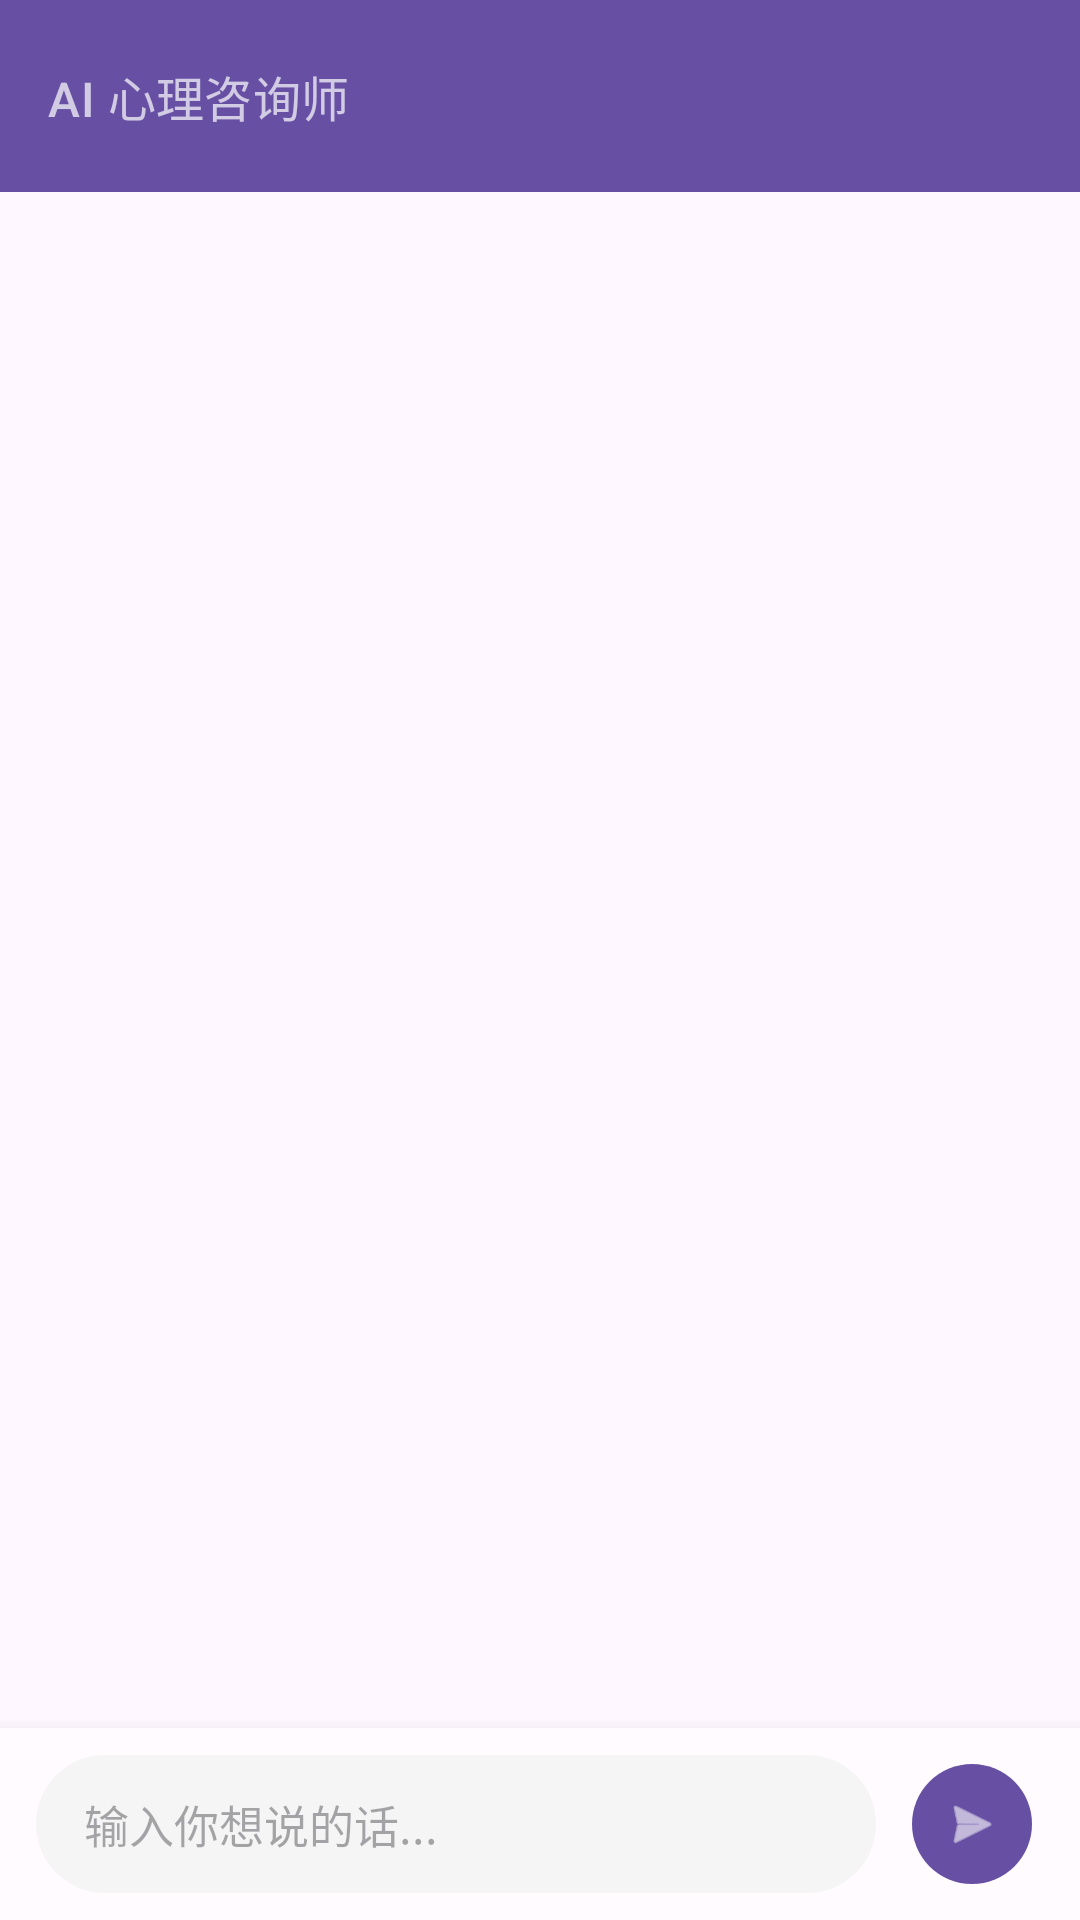

This screen was rendered from an Android layout file. Write that file and the resources it references.
<!-- AndroidManifest.xml: application theme Theme.PsychTest -->
<!-- res/layout/activity_chat.xml -->
<?xml version="1.0" encoding="utf-8"?>
<androidx.constraintlayout.widget.ConstraintLayout
    xmlns:android="http://schemas.android.com/apk/res/android"
    xmlns:app="http://schemas.android.com/apk/res-auto"
    android:layout_width="match_parent"
    android:layout_height="match_parent"
    android:background="@color/background">

    <com.google.android.material.appbar.MaterialToolbar
        android:id="@+id/toolbar"
        android:layout_width="match_parent"
        android:layout_height="?attr/actionBarSize"
        android:background="@color/primary"
        app:layout_constraintTop_toTopOf="parent"
        app:navigationIconTint="@color/white"
        app:subtitle="AI 心理咨询师"
        app:subtitleTextColor="#B3FFFFFF"
        app:titleTextColor="@color/white" />

    <androidx.recyclerview.widget.RecyclerView
        android:id="@+id/rvMessages"
        android:layout_width="match_parent"
        android:layout_height="0dp"
        android:clipToPadding="false"
        android:paddingTop="8dp"
        android:paddingBottom="8dp"
        app:layout_constraintBottom_toTopOf="@id/inputSection"
        app:layout_constraintTop_toBottomOf="@id/toolbar" />

    <LinearLayout
        android:id="@+id/inputSection"
        android:layout_width="match_parent"
        android:layout_height="wrap_content"
        android:background="@color/surface"
        android:elevation="8dp"
        android:gravity="center_vertical"
        android:orientation="horizontal"
        android:paddingHorizontal="12dp"
        android:paddingVertical="8dp"
        app:layout_constraintBottom_toBottomOf="parent">

        <com.google.android.material.textfield.TextInputEditText
            android:id="@+id/etMessage"
            android:layout_width="0dp"
            android:layout_height="wrap_content"
            android:layout_weight="1"
            android:background="@drawable/bg_input"
            android:hint="输入你想说的话..."
            android:imeOptions="actionSend"
            android:inputType="textMultiLine"
            android:maxLines="4"
            android:paddingHorizontal="16dp"
            android:paddingVertical="12dp"
            android:textSize="15sp" />

        <com.google.android.material.button.MaterialButton
            android:id="@+id/btnSend"
            style="@style/Widget.Material3.Button.IconButton.Filled"
            android:layout_width="48dp"
            android:layout_height="48dp"
            android:layout_marginStart="8dp"
            app:icon="@android:drawable/ic_menu_send"
            app:iconTint="@color/white" />

    </LinearLayout>

    <ProgressBar
        android:id="@+id/progressLoading"
        android:layout_width="wrap_content"
        android:layout_height="wrap_content"
        android:visibility="gone"
        app:layout_constraintBottom_toTopOf="@id/inputSection"
        app:layout_constraintEnd_toEndOf="parent"
        app:layout_constraintStart_toStartOf="parent"
        android:layout_marginBottom="8dp" />

</androidx.constraintlayout.widget.ConstraintLayout>
<!-- resources referenced by this layout -->
<resources>
  <color name="background">#FEF7FF</color>
  <color name="primary">#6750A4</color>
  <color name="surface">#FFFBFE</color>
  <color name="white">#FFFFFF</color>
  <!-- drawable bg_input (drawable) -->
  <?xml version="1.0" encoding="utf-8"?>
  <shape xmlns:android="http://schemas.android.com/apk/res/android"
      android:shape="rectangle">
      <solid android:color="@color/gray_light" />
      <corners android:radius="24dp" />
  </shape>
  <style name="Theme.PsychTest" parent="Theme.Material3.Light.NoActionBar">
          <item name="colorPrimary">@color/primary</item>
          <item name="colorPrimaryDark">@color/primary_dark</item>
          <item name="colorAccent">@color/primary_light</item>
          <item name="android:statusBarColor">@color/primary_dark</item>
          <item name="android:navigationBarColor">@color/surface</item>
          <item name="android:windowBackground">@color/background</item>
      </style>
  <color name="gray_light">#F5F5F5</color>
  <color name="primary_dark">#4F378B</color>
  <color name="primary_light">#D0BCFF</color>
</resources>
